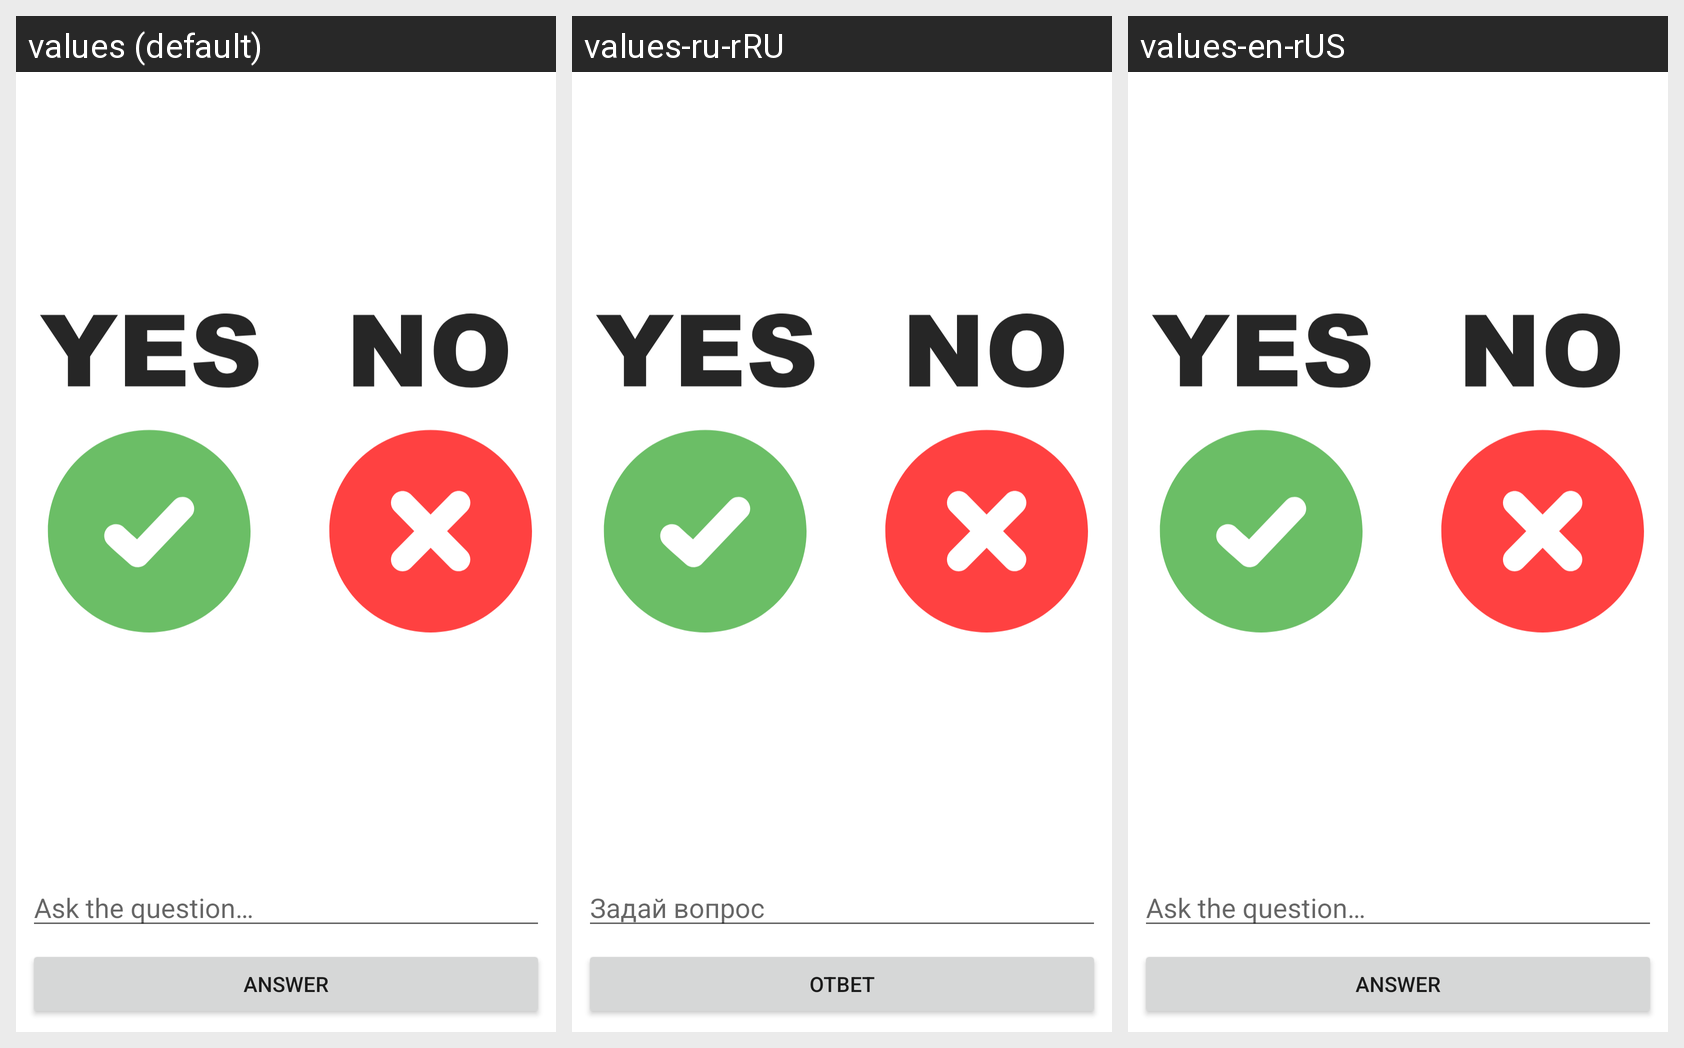

For this localized Android screen grid, give each drawn string resource with its value in every locale shown.
Android screen res/layout/activity_main.xml rendered under 3 locales, left to right: values (default), values-ru-rRU, values-en-rUS. Device: Nexus 5 (rendered at 1080×1920; each locale shown at half size, 540×960, under a caption strip naming it); theme Theme.YesOrNo.
Strings drawn on this screen, with the default value and each locale's value (text and hints the layout hard-codes appear in the picture but are not listed):

ed_question_hint
  values: Ask the question…
  values-ru-rRU: Задай вопрос
  values-en-rUS: Ask the question…

btn_answer
  values: Answer
  values-ru-rRU: Ответ
  values-en-rUS: Answer
